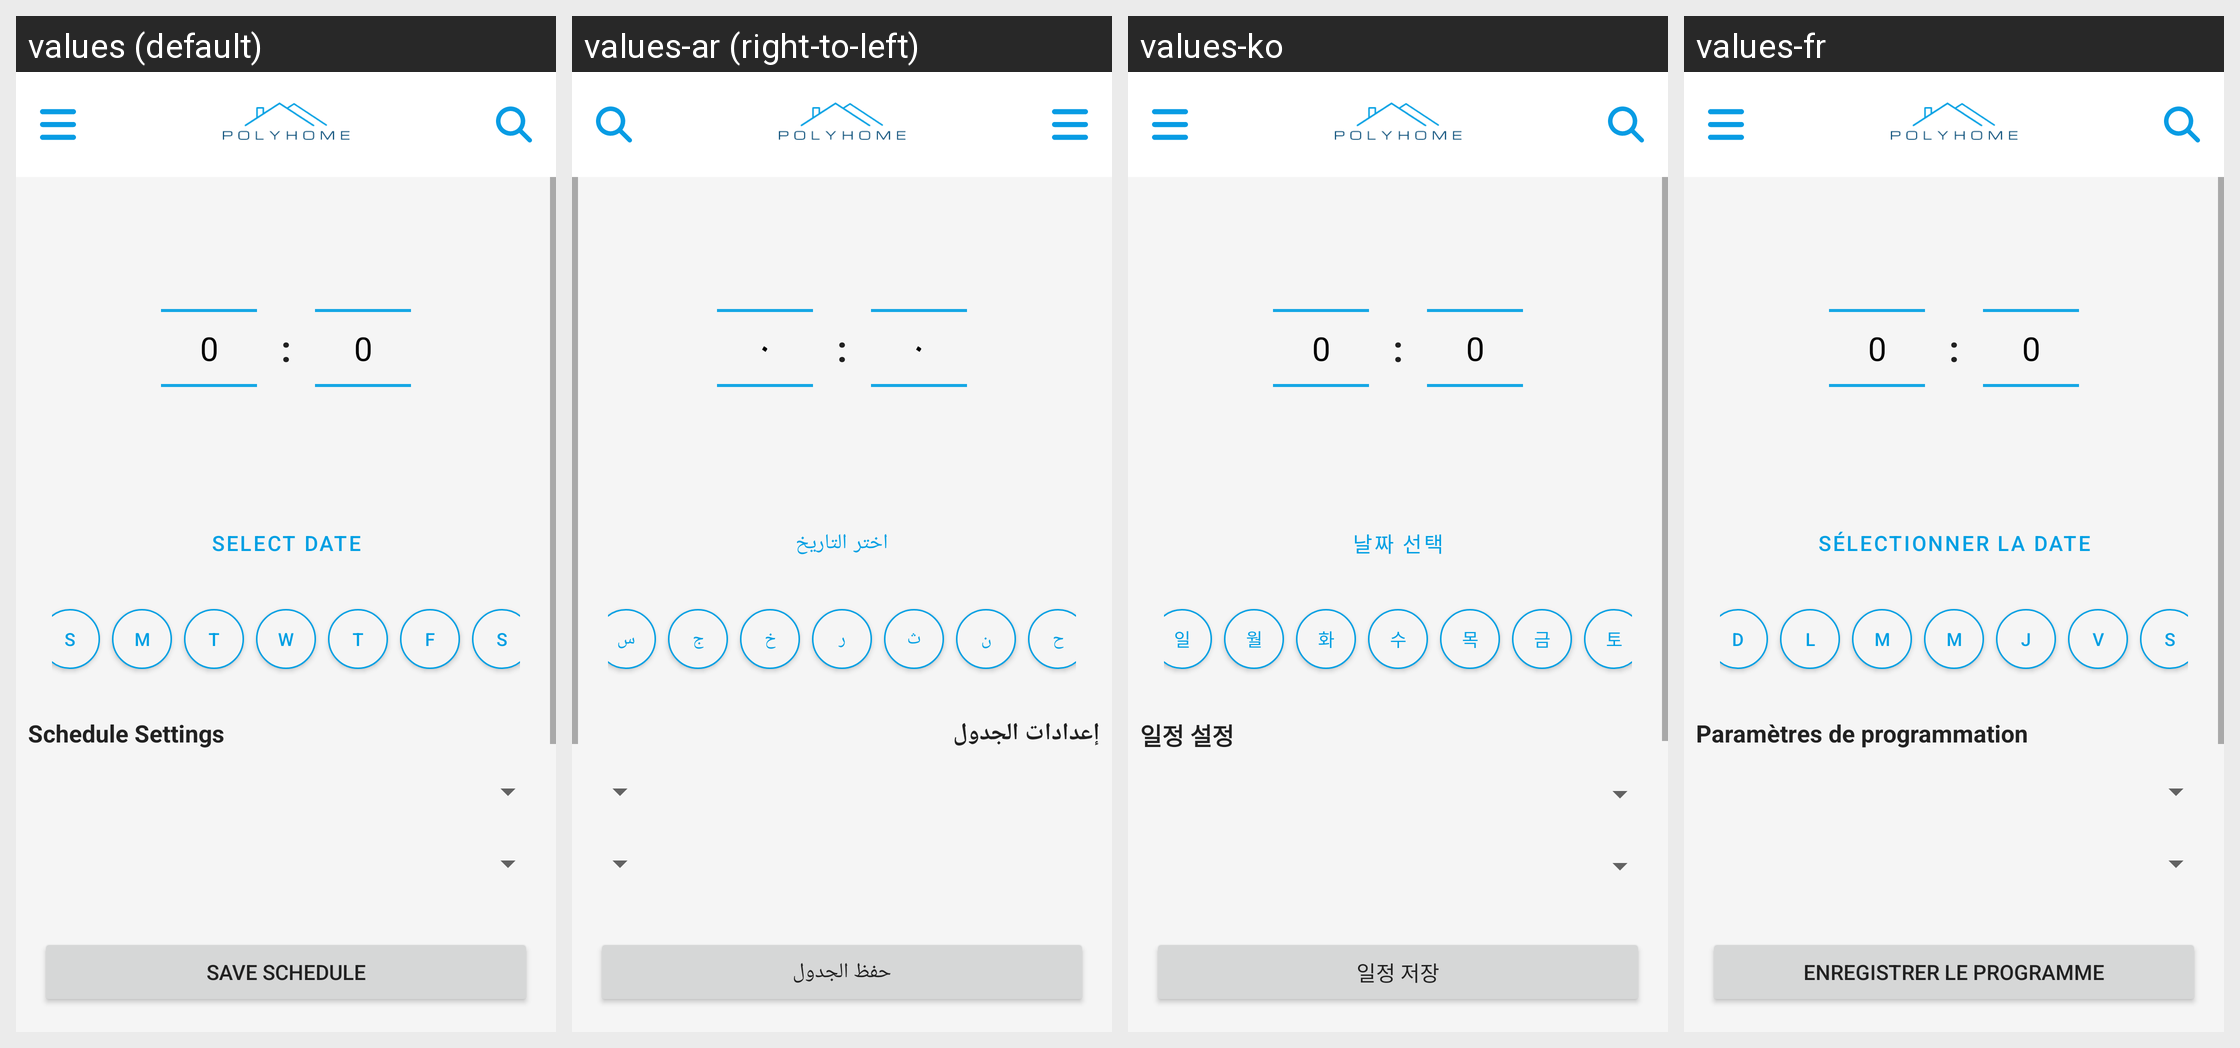

Here is an Android app screen in its default locale and in the app's own translations. Write out the translated-string differences for the strings that appear on this screen.
Android screen res/layout/activity_schedules.xml rendered under 4 locales, left to right: values (default), values-ar (right-to-left), values-ko, values-fr. Device: Nexus 5 (rendered at 1080×1920; each locale shown at half size, 540×960, under a caption strip naming it); theme Theme.PolyHome.
Other locales in the repository, not shown: values-es.
Strings drawn on this screen, with the default value and each locale's value (text and hints the layout hard-codes, and strings that could not be matched under every locale, appear in the picture but are not listed):

select_date
  values: Select Date
  values-ar: اختر التاريخ
  values-ko: 날짜 선택
  values-fr: Sélectionner la date

schedule_settings
  values: Schedule Settings
  values-ar: إعدادات الجدول
  values-ko: 일정 설정
  values-fr: Paramètres de programmation

save_schedule
  values: Save Schedule
  values-ar: حفظ الجدول
  values-ko: 일정 저장
  values-fr: Enregistrer le programme

sunday_short
  values: S
  values-ar: ح
  values-ko: 일
  values-fr: D

monday_short
  values: M
  values-ar: ن
  values-ko: 월
  values-fr: L

tuesday_short
  values: T
  values-ar: ث
  values-ko: 화
  values-fr: M

wednesday_short
  values: W
  values-ar: ر
  values-ko: 수
  values-fr: M

thursday_short
  values: T
  values-ar: خ
  values-ko: 목
  values-fr: J

friday_short
  values: F
  values-ar: ج
  values-ko: 금
  values-fr: V

saturday_short
  values: S
  values-ar: س
  values-ko: 토
  values-fr: S
